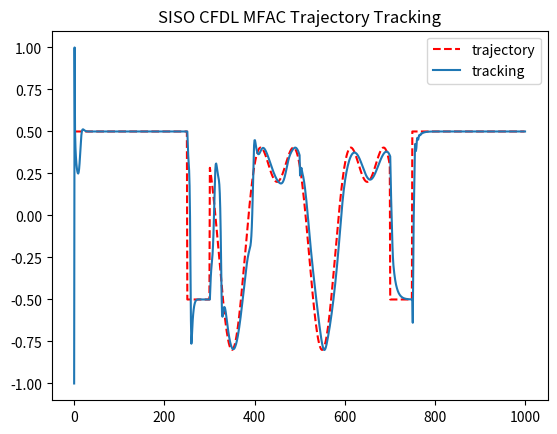

Write the Python code that produced this figure.
import numpy as np
import matplotlib.pyplot as plt

# step factors initialization
rho = 0.6
eta = 1

# input difference
epsilon = 10**(-5)

# weighing factors initialization
lambda_ = 2
mu = 1

# input initialization
u = np.zeros((1000, 1))

# parameter initialization
phi = np.zeros((1000, 1))
phi[0] = 2
phi[1] = 2

# System Dynamics initialization
y = np.zeros((1001, 1))  # Increase the size of y array by 1
y[0] = -1
y[1] = 1

# Trajectory initilization
yt = np.zeros((1001, 1))

for k in range(1000):
    
    # Trajectory
    if k <= 300:
        yt[k+1] = 0.5 * (-1)**(round(k/500))
    elif 300 < k <= 700:
        yt[k+1] = 0.5 * np.sin(k*np.pi/100) + 0.3 * np.cos(k*np.pi/50)
    else:
        yt[k+1] = 0.5 * (-1)**(round(k/500))
      
    # Parameter Estimate
    if k >= 2:
        phi[k] = phi[k-1] + ((eta*(u[k-1]-u[k-2]))/(mu + (u[k-1]-u[k-2])**2))* (y[k]-y[k-1] - phi[k-1]*(u[k-1]-u[k-2]))
        
        if abs(phi[k]) <= epsilon or abs(u[k-1]-u[k-2]) <= epsilon or np.sign(phi[k]) != np.sign(phi[0]):
            phi[k] = phi[0]
   
    # Input Calculation
    if k >= 2:
        u[k] = u[k-1] + (rho*phi[k]/(lambda_+np.linalg.norm(phi[k])**2))*(yt[k+1]-y[k])
    
    # System Dynamics
    if 1 <= k <= 499:  
        y[k+1] = (y[k]/(1+(y[k])**2))+(u[k]**3)
    elif k >= 500:  
        y[k+1] = (y[k]*y[k-1]*y[k-2]*u[k-1]*(y[k-2]-1)+round(k/500)*u[k])/(1+(y[k-1]**2)+(y[k-2]**2))

plt.plot(yt[1:], '--r')
plt.plot(y)
plt.title('SISO CFDL MFAC Trajectory Tracking')
plt.legend(['trajectory', 'tracking'])
plt.show()
